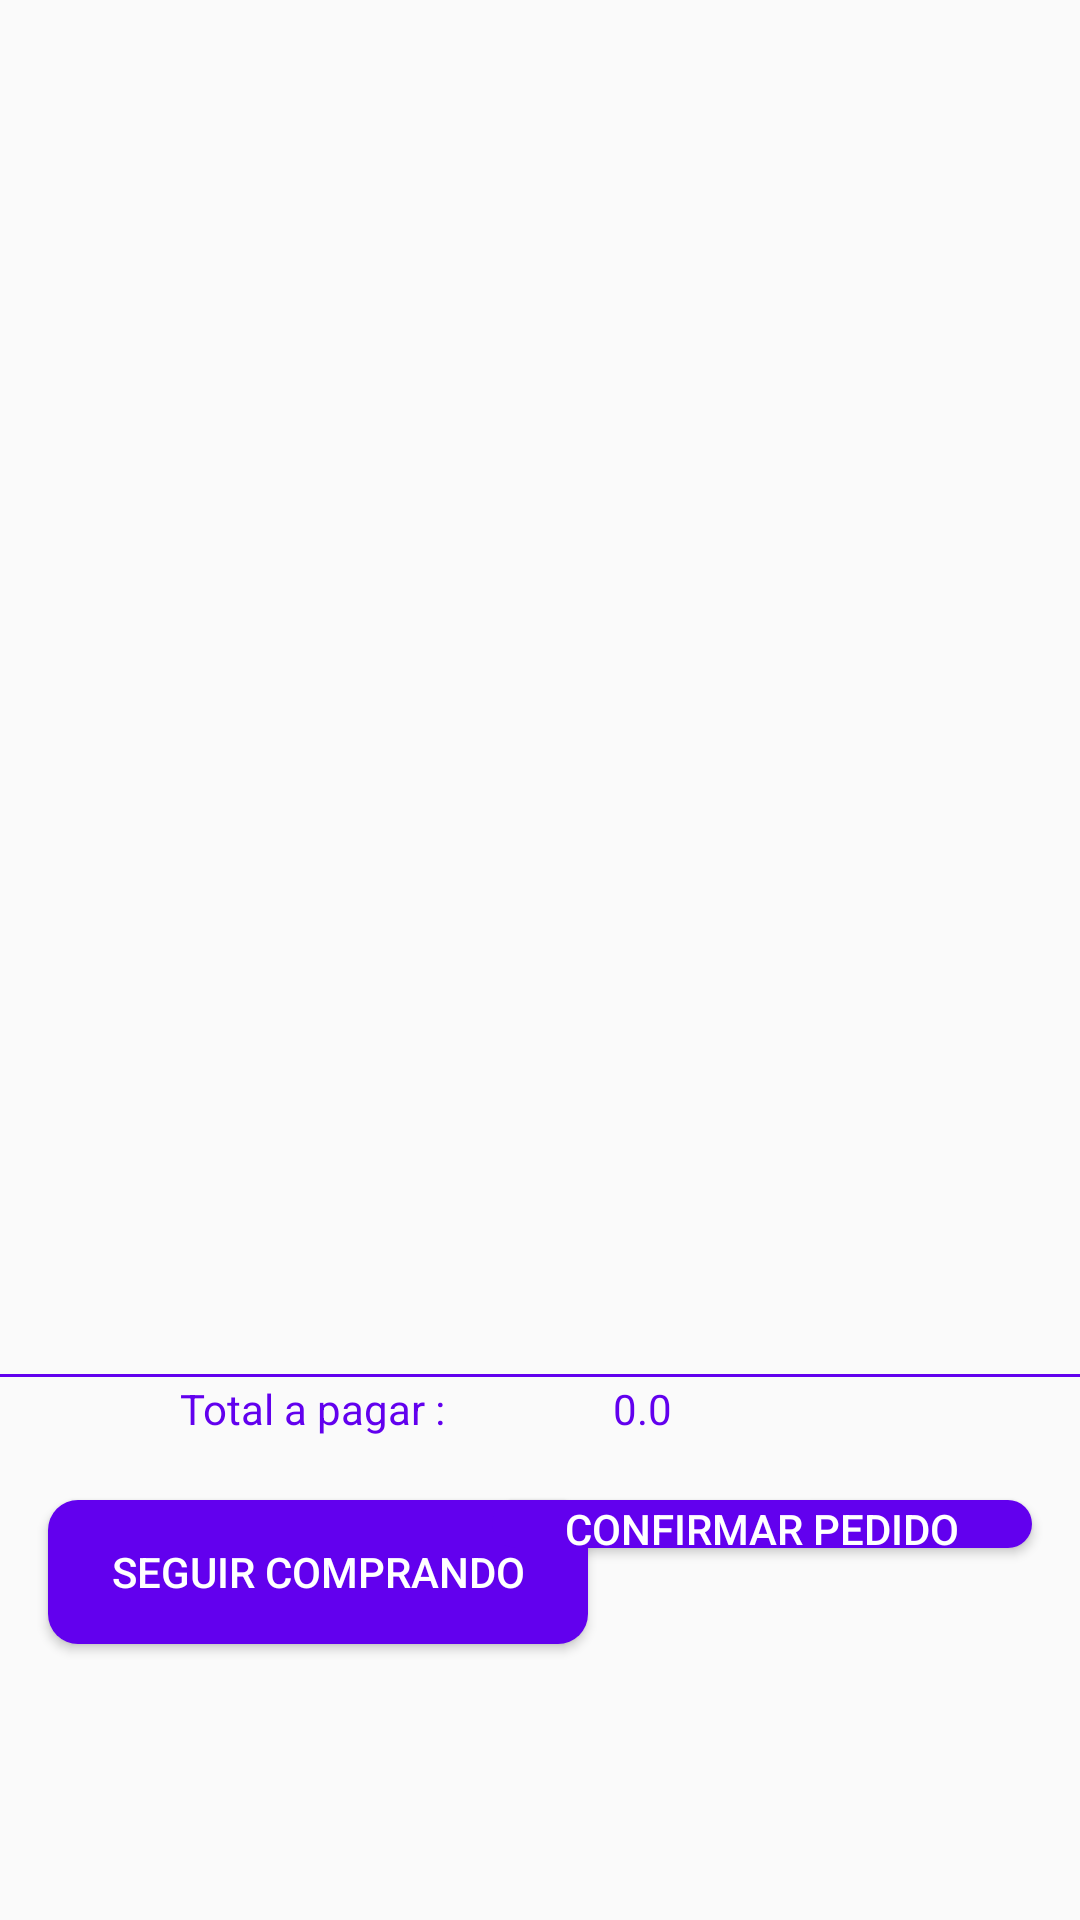

This screen was rendered from an Android layout file. Write that file and the resources it references.
<!-- AndroidManifest.xml: application theme Theme.Restaurant_APP -->
<!-- res/layout/activity_carro_compra.xml -->
<?xml version="1.0" encoding="utf-8"?>
<RelativeLayout xmlns:android="http://schemas.android.com/apk/res/android"
    xmlns:app="http://schemas.android.com/apk/res-auto"
    xmlns:tools="http://schemas.android.com/tools"
    android:layout_width="match_parent"
    android:layout_height="match_parent"
    tools:context=".CarroCompra">


    <androidx.recyclerview.widget.RecyclerView
        android:id="@+id/rvListaCarro"
        android:layout_width="match_parent"
        android:layout_height="453dp"

        />

    <View
        android:layout_width="match_parent"
        android:layout_height="1dp"
        android:layout_marginTop="458dp"
        android:background="@color/purple_500"
        android:backgroundTint="@color/purple_500"></View>


    <TextView
        android:id="@+id/tvTotal"
        android:layout_width="match_parent"
        android:layout_height="wrap_content"
        android:layout_alignParentStart="true"
        android:layout_marginStart="80dp"
        android:layout_marginTop="460dp"
        android:layout_marginEnd="12dp"
        android:gravity="center_horizontal"
        android:text="0.0"
        android:textColor="@color/purple_500"
        android:layout_alignParentLeft="true"
        android:layout_marginLeft="80dp" />

    <TextView
        android:layout_width="wrap_content"
        android:layout_height="wrap_content"
        android:layout_alignParentStart="true"
        android:layout_alignParentLeft="true"
        android:layout_marginStart="60dp"
        android:layout_marginLeft="12dp"
        android:layout_marginTop="460dp"
        android:layout_marginEnd="80dp"
        android:layout_marginRight="80dp"
        android:gravity="center_horizontal"
        android:text="Total a pagar :"
        android:textColor="@color/purple_500"></TextView>


    <Button

        android:layout_width="180dp"
        android:layout_height="wrap_content"
        android:id="@+id/btxseguircomprando"
        android:layout_marginStart="16dp"
        android:layout_marginTop="500dp"
        android:layout_marginEnd="16dp"
        android:background="@drawable/btn_style"
        android:text="Seguir comprando"

        android:textColor="#ffff"></Button>


    <Button
        android:id="@+id/btxconfirmarPedido"
        android:layout_width="180dp"
        android:layout_height="wrap_content"

        android:layout_alignParentEnd="true"
        android:layout_marginStart="16dp"
        android:layout_marginLeft="16dp"
        android:layout_marginTop="500dp"
        android:layout_marginEnd="16dp"
        android:layout_marginBottom="124dp"

        android:background="@drawable/btn_style"
        android:text="confirmar pedido"
        android:textColor="#ffff"
        app:layout_constraintBottom_toBottomOf="parent"
        app:layout_constraintStart_toStartOf="parent" />


</RelativeLayout>
<!-- resources referenced by this layout -->
<resources>
  <color name="purple_500">#FF6200EE</color>
  <!-- drawable btn_style (drawable) -->
  <?xml version="1.0" encoding="utf-8"?>
  <shape xmlns:android="http://schemas.android.com/apk/res/android">
      <solid android:color="@color/purple_500">
  
  
      </solid>
  
      <corners
          android:radius="10dp"
  
          ></corners>
  
  </shape>
  <style name="Theme.Restaurant_APP" parent="Theme.AppCompat.Light.DarkActionBar">
          
          <item name="colorPrimary">@color/purple_500</item>
          <item name="colorPrimaryVariant">@color/purple_700</item>
          <item name="colorAccent">@color/purple_700</item>
          <item name="windowActionBar">false</item>
          <item name="windowNoTitle">true</item>
          <item name="colorOnPrimary">@color/white</item>
          
          <item name="colorSecondary">@color/purple_500</item>
          <item name="colorSecondaryVariant">@color/purple_500</item>
          <item name="colorOnSecondary">@color/black</item>
          
          <item name="android:statusBarColor" tools:targetApi="l">?attr/colorPrimaryVariant</item>
          
      </style>
  <color name="purple_700">#FF3700B3</color>
  <color name="white">#FFFFFFFF</color>
  <color name="black">#FF000000</color>
</resources>
